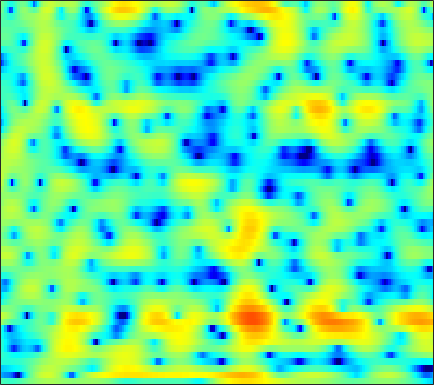

Source data for this figure (header and first rows):
-2.8033, -3.0957, -3.4597, -3.7238, -3.8549, -3.8954, -3.7607, -3.5559, -3.1627, -2.6715, -2.106, -1.6649, -1.0863, -0.51648, -0.11311, 0.37405, 0.81195, 1.1118, 1.4377, 1.6843, 1.8632, 1.9454, 1.9914, 1.9699
-11.05, -12.06, -12.86, -13.35, -13.88, -15.29, -18.32, -23.5, -30.57, -16.62, -10.85, -7.894, -4.883, -2.561, -1.141, 0.4165, 1.661, 2.42, 3.22, 3.799, 4.168, 4.307, 4.308, 4.096
-9.193, -9.17, -8.849, -8.35, -7.961, -7.468, -7.03, -6.703, -6.207, -5.595, -4.83, -4.145, -3.152, -2.108, -1.329, -0.3414, 0.5578, 1.16, 1.853, 2.418, 2.844, 3.072, 3.256, 3.295
-4.818, -4.883, -4.941, -4.953, -4.925, -4.859, -4.739, -4.606, -4.365, -4.067, -3.702, -3.384, -2.906, -2.379, -1.95, -1.347, -0.7302, -0.2697, 0.3323, 0.902, 1.423, 1.78, 2.194, 2.539
-3.91, -4.331, -4.922, -5.489, -5.87, -6.309, -6.583, -6.653, -6.598, -6.417, -6.154, -5.921, -5.574, -5.202, -4.881, -4.38, -3.751, -3.196, -2.317, -1.343, -0.3285, 0.4246, 1.387, 2.273
-4.256, -5.503, -7.56, -10.21, -12.73, -16.76, -18.69, -16.84, -13.77, -11.58, -10.16, -9.571, -9.297, -9.668, -10.39, -12.18, -14.73, -15.71, -12.52, -8.151, -4.639, -2.523, -0.2104, 1.648
-4.307, -5.469, -7.157, -8.861, -10.06, -11.26, -11.71, -11.51, -10.75, -9.842, -9.024, -8.533, -8.051, -7.864, -7.872, -7.978, -8.003, -7.721, -6.712, -5.102, -3.2, -1.771, 0.006329, 1.588
-5.215, -6.555, -8.272, -9.672, -10.35, -10.67, -10.41, -9.936, -9.108, -8.234, -7.355, -6.751, -6.013, -5.355, -4.889, -4.285, -3.66, -3.156, -2.43, -1.609, -0.719, -0.02478, 0.9278, 1.87
-4.659, -7.076, -11.45, -18.55, -23.73, -16.56, -12.11, -10.04, -8.139, -6.8, -5.747, -5.099, -4.345, -3.693, -3.221, -2.638, -2.082, -1.696, -1.223, -0.7831, -0.3364, 0.01178, 0.5425, 1.192
1.926, 0.8435, -0.5345, -1.668, -2.32, -2.921, -3.297, -3.489, -3.762, -4.11, -4.463, -4.641, -4.609, -4.094, -3.497, -2.639, -1.857, -1.42, -1.141, -1.243, -1.821, -2.58, -3.898, -4.875
3.786, 3.261, 2.566, 1.848, 1.264, 0.421, -0.579, -1.503, -3.102, -5.364, -8.948, -13.56, -36.26, -13.82, -8.928, -5.313, -3.18, -2.183, -1.454, -1.327, -1.792, -2.507, -3.895, -5.07
0.05503, 0.08879, 0.1067, 0.06551, -0.02566, -0.2355, -0.5918, -0.967, -1.595, -2.321, -3.052, -3.477, -3.723, -3.454, -2.982, -2.204, -1.441, -0.976, -0.5175, -0.2253, -0.07356, -0.01089, 0.07961, 0.2723
-5.731, -4.612, -3.407, -2.465, -1.882, -1.264, -0.7965, -0.5251, -0.2472, -0.05543, 0.09868, 0.1925, 0.3175, 0.4596, 0.5565, 0.6488, 0.7072, 0.7155, 0.6704, 0.5533, 0.4065, 0.3028, 0.2126, 0.2169
-8.36, -7.16, -5.718, -4.377, -3.407, -2.198, -1.084, -0.3204, 0.5667, 1.29, 1.863, 2.192, 2.515, 2.672, 2.692, 2.577, 2.285, 1.938, 1.283, 0.4132, -0.6628, -1.571, -2.716, -3.431
-10.41, -11.23, -11.32, -9.462, -7.434, -4.795, -2.538, -1.123, 0.4175, 1.615, 2.528, 3.04, 3.512, 3.745, 3.781, 3.639, 3.23, 2.737, 1.783, 0.3965, -1.598, -3.705, -7.952, -15.48
-11.02, -12.96, -14.28, -11.9, -9.295, -6.259, -3.848, -2.404, -0.8617, 0.3325, 1.237, 1.755, 2.25, 2.563, 2.67, 2.648, 2.455, 2.192, 1.694, 1.03, 0.2402, -0.3791, -1.103, -1.516
-5.231, -5.273, -5.116, -4.662, -4.152, -3.34, -2.498, -1.908, -1.203, -0.6031, -0.1225, 0.182, 0.5065, 0.7591, 0.8985, 1.016, 1.078, 1.081, 1.022, 0.917, 0.7954, 0.7097, 0.6306, 0.623
-1.843, -1.657, -1.43, -1.235, -1.112, -0.9723, -0.9031, -0.9037, -0.9599, -1.08, -1.21, -1.291, -1.305, -1.191, -1.016, -0.6903, -0.3321, -0.0839, 0.2035, 0.4189, 0.5599, 0.6388, 0.7267, 0.8259
1.166, 1.423, 1.621, 1.656, 1.571, 1.286, 0.7946, 0.2761, -0.6575, -1.899, -3.407, -4.602, -5.748, -5.67, -4.821, -3.32, -1.959, -1.156, -0.4023, 0.01533, 0.1429, 0.0962, -0.07216, -0.2318
3.297, 3.531, 3.663, 3.59, 3.403, 2.951, 2.256, 1.53, 0.1976, -1.684, -4.428, -7.383, -12.75, -12.02, -7.979, -4.255, -1.997, -0.9207, -0.1288, 0.02243, -0.4228, -1.184, -2.862, -5.368
2.376, 2.493, 2.49, 2.324, 2.112, 1.75, 1.291, 0.8909, 0.3043, -0.347, -1.002, -1.42, -1.722, -1.624, -1.28, -0.6571, -0.07214, 0.2419, 0.3909, 0.1599, -0.5053, -1.331, -2.895, -4.914
0.3964, 0.2596, -0.1431, -0.7186, -1.2, -1.754, -2.064, -2.053, -1.761, -1.294, -0.7797, -0.4028, 0.07393, 0.5196, 0.8099, 1.126, 1.351, 1.425, 1.373, 1.152, 0.7545, 0.3697, -0.19, -0.693
-0.3536, -0.8525, -2.011, -3.889, -5.926, -9.603, -12.06, -10.02, -6.194, -3.344, -1.331, -0.2101, 0.917, 1.735, 2.171, 2.567, 2.783, 2.816, 2.718, 2.459, 2.052, 1.673, 1.077, 0.4247
0.4633, 0.09529, -0.794, -2.172, -3.514, -5.383, -6.233, -5.496, -3.553, -1.596, -0.003689, 0.9305, 1.873, 2.524, 2.872, 3.174, 3.284, 3.266, 3.092, 2.724, 2.151, 1.557, 0.5208, -0.8458
1.229, 1.285, 1.19, 0.9608, 0.7591, 0.5111, 0.4061, 0.4545, 0.6459, 0.9335, 1.193, 1.355, 1.494, 1.567, 1.598, 1.627, 1.629, 1.611, 1.505, 1.254, 0.7859, 0.2396, -0.8167, -2.331
1.61, 1.988, 2.358, 2.56, 2.624, 2.607, 2.49, 2.322, 2.014, 1.571, 0.9683, 0.4081, -0.4439, -1.3, -1.84, -2.221, -2.058, -1.7, -1.11, -0.617, -0.3679, -0.372, -0.6594, -1.262
1.333, 2.054, 2.758, 3.201, 3.369, 3.409, 3.228, 2.949, 2.361, 1.468, 0.2201, -1.046, -3.373, -6.857, -10.8, -16.49, -11.09, -7.357, -4.169, -2.161, -0.8827, -0.273, 0.175, 0.2664
0.4842, 1.268, 1.97, 2.382, 2.535, 2.552, 2.381, 2.137, 1.618, 0.8704, -0.1629, -1.147, -2.749, -4.611, -5.894, -6.817, -6.186, -5.097, -3.485, -2.079, -0.9533, -0.2994, 0.3412, 0.7388
0.7568, 0.9458, 1.004, 0.9055, 0.7919, 0.6334, 0.5101, 0.4255, 0.2829, 0.05859, -0.3239, -0.7096, -1.297, -1.935, -2.375, -2.792, -2.962, -2.882, -2.527, -1.945, -1.228, -0.663, 0.05228, 0.6679
2.062, 1.362, 0.162, -1.273, -2.312, -3.131, -2.911, -2.28, -1.308, -0.5732, -0.1809, -0.1296, -0.3715, -0.9209, -1.529, -2.501, -3.579, -4.261, -4.668, -4.136, -2.887, -1.778, -0.3635, 0.8165
3.576, 2.309, -0.06196, -3.705, -8.21, -20.89, -9.855, -5.368, -2.093, -0.3061, 0.6137, 0.8688, 0.6879, -0.03698, -0.9724, -2.929, -6.07, -10.07, -25.27, -13.39, -6.394, -3.485, -0.8761, 0.885
3.758, 2.977, 1.76, 0.4506, -0.4278, -1.133, -1.103, -0.707, -0.02138, 0.5585, 0.8639, 0.8887, 0.6485, 0.07242, -0.5713, -1.674, -2.957, -3.85, -4.547, -4.289, -3.291, -2.377, -1.242, -0.3234
3.241, 2.973, 2.577, 2.181, 1.909, 1.624, 1.436, 1.355, 1.27, 1.181, 1.017, 0.8329, 0.5056, 0.06492, -0.3191, -0.848, -1.363, -1.679, -1.988, -2.137, -2.139, -2.084, -2.006, -1.985
2.675, 2.763, 2.824, 2.817, 2.774, 2.665, 2.504, 2.343, 2.07, 1.731, 1.333, 0.9987, 0.5124, 0.01609, -0.3401, -0.7889, -1.176, -1.435, -1.733, -2.007, -2.288, -2.531, -2.917, -3.424
2.048, 2.517, 3.009, 3.341, 3.485, 3.534, 3.418, 3.218, 2.814, 2.239, 1.523, 0.9111, 0.04535, -0.7693, -1.291, -1.803, -2.085, -2.195, -2.273, -2.377, -2.602, -2.885, -3.451, -4.266
1.324, 2.242, 3.201, 3.887, 4.225, 4.448, 4.4, 4.184, 3.628, 2.745, 1.48, 0.268, -1.706, -3.962, -5.474, -6.272, -5.54, -4.605, -3.549, -2.911, -2.711, -2.82, -3.306, -4.13
0.3146, 1.428, 2.659, 3.616, 4.151, 4.609, 4.758, 4.651, 4.174, 3.279, 1.867, 0.3736, -2.427, -6.702, -11.43, -14.04, -8.548, -5.852, -3.804, -2.839, -2.606, -2.807, -3.453, -4.429
-2.203, -1.068, 0.4012, 1.694, 2.51, 3.345, 3.875, 4.056, 4.022, 3.65, 2.966, 2.251, 1.129, -0.04629, -0.7997, -1.374, -1.466, -1.387, -1.332, -1.547, -2.192, -3.026, -4.663, -7.068
-8.335, -6.091, -3.488, -1.395, -0.1328, 1.196, 2.156, 2.66, 3.086, 3.252, 3.201, 3.061, 2.761, 2.391, 2.11, 1.733, 1.357, 1.032, 0.5151, -0.1949, -1.195, -2.178, -3.906, -6.135
-12.18, -9.189, -6.049, -3.668, -2.252, -0.7568, 0.3609, 0.9875, 1.597, 2.002, 2.243, 2.365, 2.426, 2.424, 2.391, 2.256, 2.044, 1.808, 1.359, 0.7382, -0.05365, -0.7464, -1.76, -2.753
-8.784, -7.297, -5.327, -3.566, -2.464, -1.291, -0.4522, 0.003027, 0.3784, 0.629, 0.8293, 0.9869, 1.274, 1.649, 1.92, 2.237, 2.417, 2.441, 2.259, 1.837, 1.164, 0.4953, -0.5796, -1.773
-7.885, -5.745, -3.646, -2.091, -1.278, -0.5901, -0.3511, -0.4472, -0.9066, -1.653, -2.324, -2.474, -1.798, -0.4513, 0.6585, 2.007, 2.995, 3.477, 3.777, 3.653, 3.068, 2.292, 0.7067, -1.775
-5.372, -4.107, -2.777, -1.911, -1.533, -1.447, -1.857, -2.576, -4.174, -7.024, -12.72, -26.26, -13.15, -5.984, -2.92, -0.1445, 1.733, 2.696, 3.521, 3.851, 3.716, 3.315, 2.398, 1.069
-3.82, -3.552, -3.246, -3.126, -3.177, -3.482, -4.059, -4.66, -5.674, -6.772, -7.592, -7.7, -6.773, -5.001, -3.472, -1.55, 0.07668, 1.063, 2.052, 2.693, 3.017, 3.071, 2.929, 2.635
-3.547, -3.559, -3.666, -3.895, -4.202, -4.767, -5.515, -6.155, -7.008, -7.604, -7.67, -7.22, -6.102, -4.586, -3.319, -1.68, -0.1931, 0.7785, 1.826, 2.604, 3.118, 3.345, 3.458, 3.387
-4.052, -4.054, -4.18, -4.481, -4.867, -5.663, -6.886, -8.179, -10.57, -13.79, -15.67, -13.46, -9.252, -5.805, -3.746, -1.521, 0.244, 1.315, 2.446, 3.265, 3.796, 4.021, 4.112, 3.971
-5.975, -5.726, -5.465, -5.391, -5.473, -5.868, -6.662, -7.563, -9.275, -11.34, -12.14, -10.59, -7.375, -4.383, -2.513, -0.449, 1.17, 2.134, 3.14, 3.837, 4.251, 4.381, 4.322, 4.003
-10.11, -9.28, -8.12, -7.086, -6.473, -5.878, -5.516, -5.369, -5.206, -4.946, -4.397, -3.749, -2.6, -1.269, -0.2707, 0.9789, 2.065, 2.745, 3.452, 3.915, 4.127, 4.118, 3.873, 3.362
-18.45, -14.87, -11.24, -8.714, -7.32, -5.915, -4.876, -4.257, -3.542, -2.857, -2.127, -1.543, -0.6794, 0.2394, 0.9267, 1.808, 2.591, 3.084, 3.575, 3.859, 3.9, 3.767, 3.355, 2.671
-14.08, -12.01, -9.409, -7.379, -6.193, -5.005, -4.147, -3.66, -3.114, -2.589, -1.999, -1.458, -0.6178, 0.3094, 1.036, 1.965, 2.785, 3.291, 3.778, 4.032, 4.021, 3.823, 3.306, 2.472
-5.737, -5.316, -4.68, -4.085, -3.747, -3.511, -3.542, -3.735, -4.163, -4.61, -4.689, -4.255, -3.026, -1.393, -0.1446, 1.348, 2.576, 3.299, 3.996, 4.373, 4.441, 4.279, 3.769, 2.904
-2.01, -1.96, -1.929, -2.009, -2.199, -2.684, -3.562, -4.587, -6.724, -10.46, -18.11, -18.62, -9.542, -4.689, -2.238, 0.1535, 1.856, 2.799, 3.691, 4.209, 4.389, 4.317, 3.94, 3.252
-1.311, -1.328, -1.417, -1.625, -1.876, -2.374, -3.106, -3.843, -5.064, -6.408, -7.263, -7.008, -5.424, -3.293, -1.785, -0.05835, 1.298, 2.085, 2.854, 3.33, 3.52, 3.489, 3.241, 2.764
-1.878, -1.823, -1.834, -1.914, -2.006, -2.181, -2.384, -2.532, -2.706, -2.768, -2.608, -2.318, -1.708, -0.8988, -0.254, 0.5909, 1.358, 1.843, 2.332, 2.627, 2.725, 2.659, 2.407, 1.978
-2.492, -2.421, -2.455, -2.532, -2.566, -2.505, -2.306, -2.075, -1.701, -1.287, -0.8618, -0.5254, -0.06031, 0.4043, 0.7702, 1.258, 1.725, 2.041, 2.377, 2.568, 2.584, 2.458, 2.073, 1.461
-2.175, -2.543, -3.355, -4.288, -4.759, -4.608, -3.643, -2.703, -1.489, -0.5055, 0.1873, 0.5343, 0.8287, 0.9992, 1.138, 1.404, 1.803, 2.178, 2.713, 3.147, 3.327, 3.25, 2.785, 1.833
-0.5452, -1.761, -4.384, -9.229, -17.06, -15.79, -7.107, -3.963, -1.378, 0.1034, 0.8086, 0.8884, 0.4373, -0.523, -1.459, -2.252, -1.534, -0.1936, 1.726, 3.241, 4.19, 4.505, 4.424, 3.681
-0.4636, -1.509, -3.147, -4.745, -5.557, -5.491, -4.31, -3.215, -1.882, -1.05, -0.8133, -1.08, -2.203, -4.536, -7.601, -14.67, -10.77, -5.73, -1.665, 0.8324, 2.404, 3.143, 3.643, 3.688
